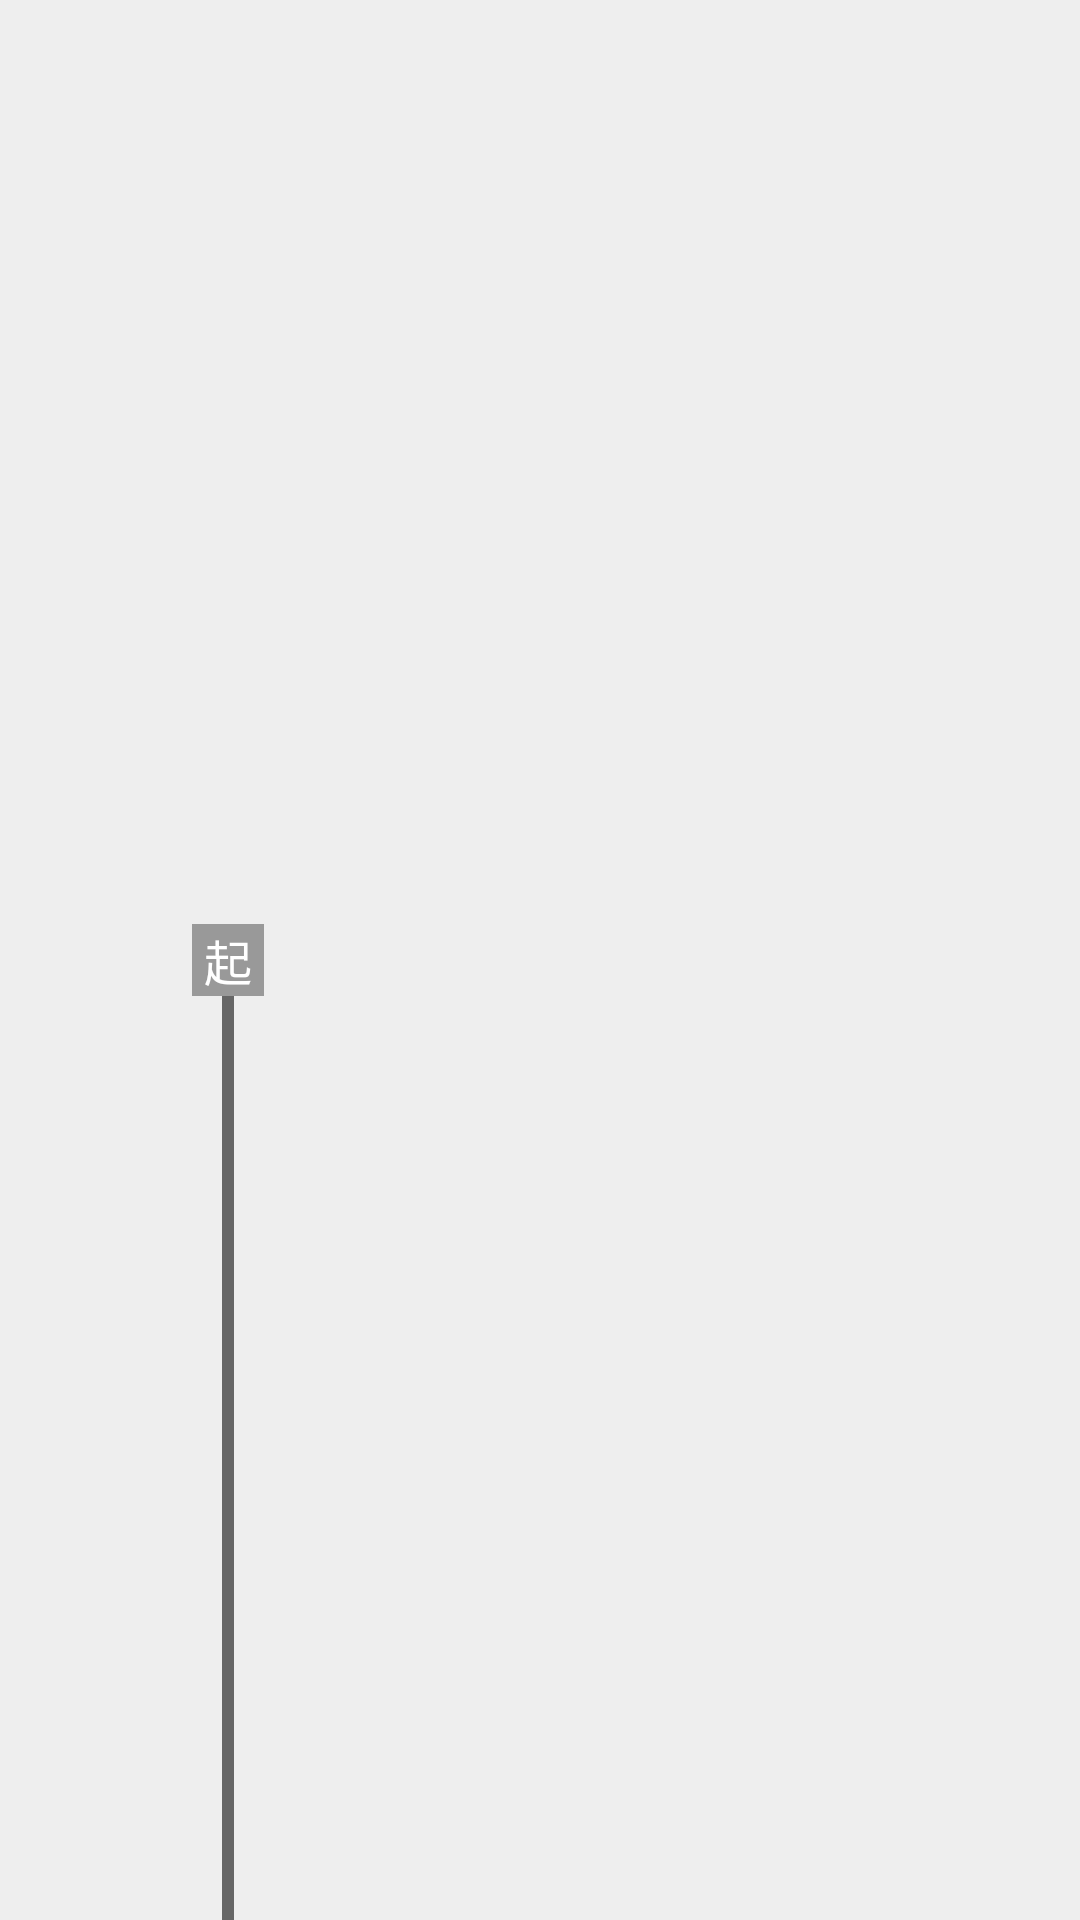

This screen was rendered from an Android layout file. Write that file and the resources it references.
<!-- AndroidManifest.xml: application theme SubwayTheme -->
<!-- res/layout/view_detail_start.xml -->
<?xml version="1.0" encoding="utf-8"?>
<RelativeLayout xmlns:android="http://schemas.android.com/apk/res/android"
    android:layout_width="match_parent"
    android:layout_height="48dp"
    android:background="#EEEEEE">

    <TextView
        android:id="@+id/tv_timeline"
        android:layout_width="48dp"
        android:layout_height="24dp"
        android:layout_alignParentLeft="true"
        android:layout_alignParentStart="true"
        android:layout_centerVertical="true"
        android:layout_marginLeft="8dp"
        android:layout_marginStart="8dp"
        android:gravity="center"
        android:textColor="#000000"
        android:textSize="16sp" />

    <RelativeLayout
        android:id="@+id/rv_start"
        android:layout_width="24dp"
        android:layout_height="match_parent"
        android:layout_marginLeft="8dp"
        android:layout_marginStart="8dp"
        android:layout_alignParentTop="true"
        android:layout_toEndOf="@id/tv_timeline"
        android:layout_toRightOf="@id/tv_timeline">

        <TextView
            android:id="@+id/tv_start"
            android:layout_width="24dp"
            android:layout_height="24dp"
            android:layout_centerInParent="true"
            android:background="#999999"
            android:gravity="center"
            android:text="起"
            android:textColor="#FFFFFF"
            android:textSize="16sp" />

        <View
            style="@style/detail_vertical_line"
            android:layout_below="@id/tv_start"
            android:layout_centerHorizontal="true" />

    </RelativeLayout>

    <TextView
        android:id="@+id/tv_station"
        android:layout_width="wrap_content"
        android:layout_height="24dp"
        android:layout_centerVertical="true"
        android:layout_marginLeft="8dp"
        android:layout_marginStart="8dp"
        android:layout_toEndOf="@id/rv_start"
        android:layout_toRightOf="@id/rv_start"
        android:gravity="center"
        android:textColor="#000000"
        android:textSize="16sp" />

</RelativeLayout>
<!-- resources referenced by this layout -->
<resources>
  <style name="detail_vertical_line">
          <item name="android:layout_width">4dp</item>
          <item name="android:layout_height">match_parent</item>
          <item name="android:background">#666666</item>
      </style>
  <style name="SubwayTheme" parent="Theme.AppCompat.Light.DarkActionBar">
          <item name="android:actionBarStyle">@style/SubwayActionBarStyle</item>
          <item name="actionBarStyle">@style/SubwayActionBarStyle</item>
      </style>
  <style name="SubwayActionBarStyle" parent="@style/Widget.AppCompat.Light.ActionBar.Solid.Inverse">
          <item name="android:background">@color/actionbar_background</item>
          <item name="background">@color/actionbar_background</item>
      </style>
  <color name="actionbar_background">#393A3F</color>
</resources>
